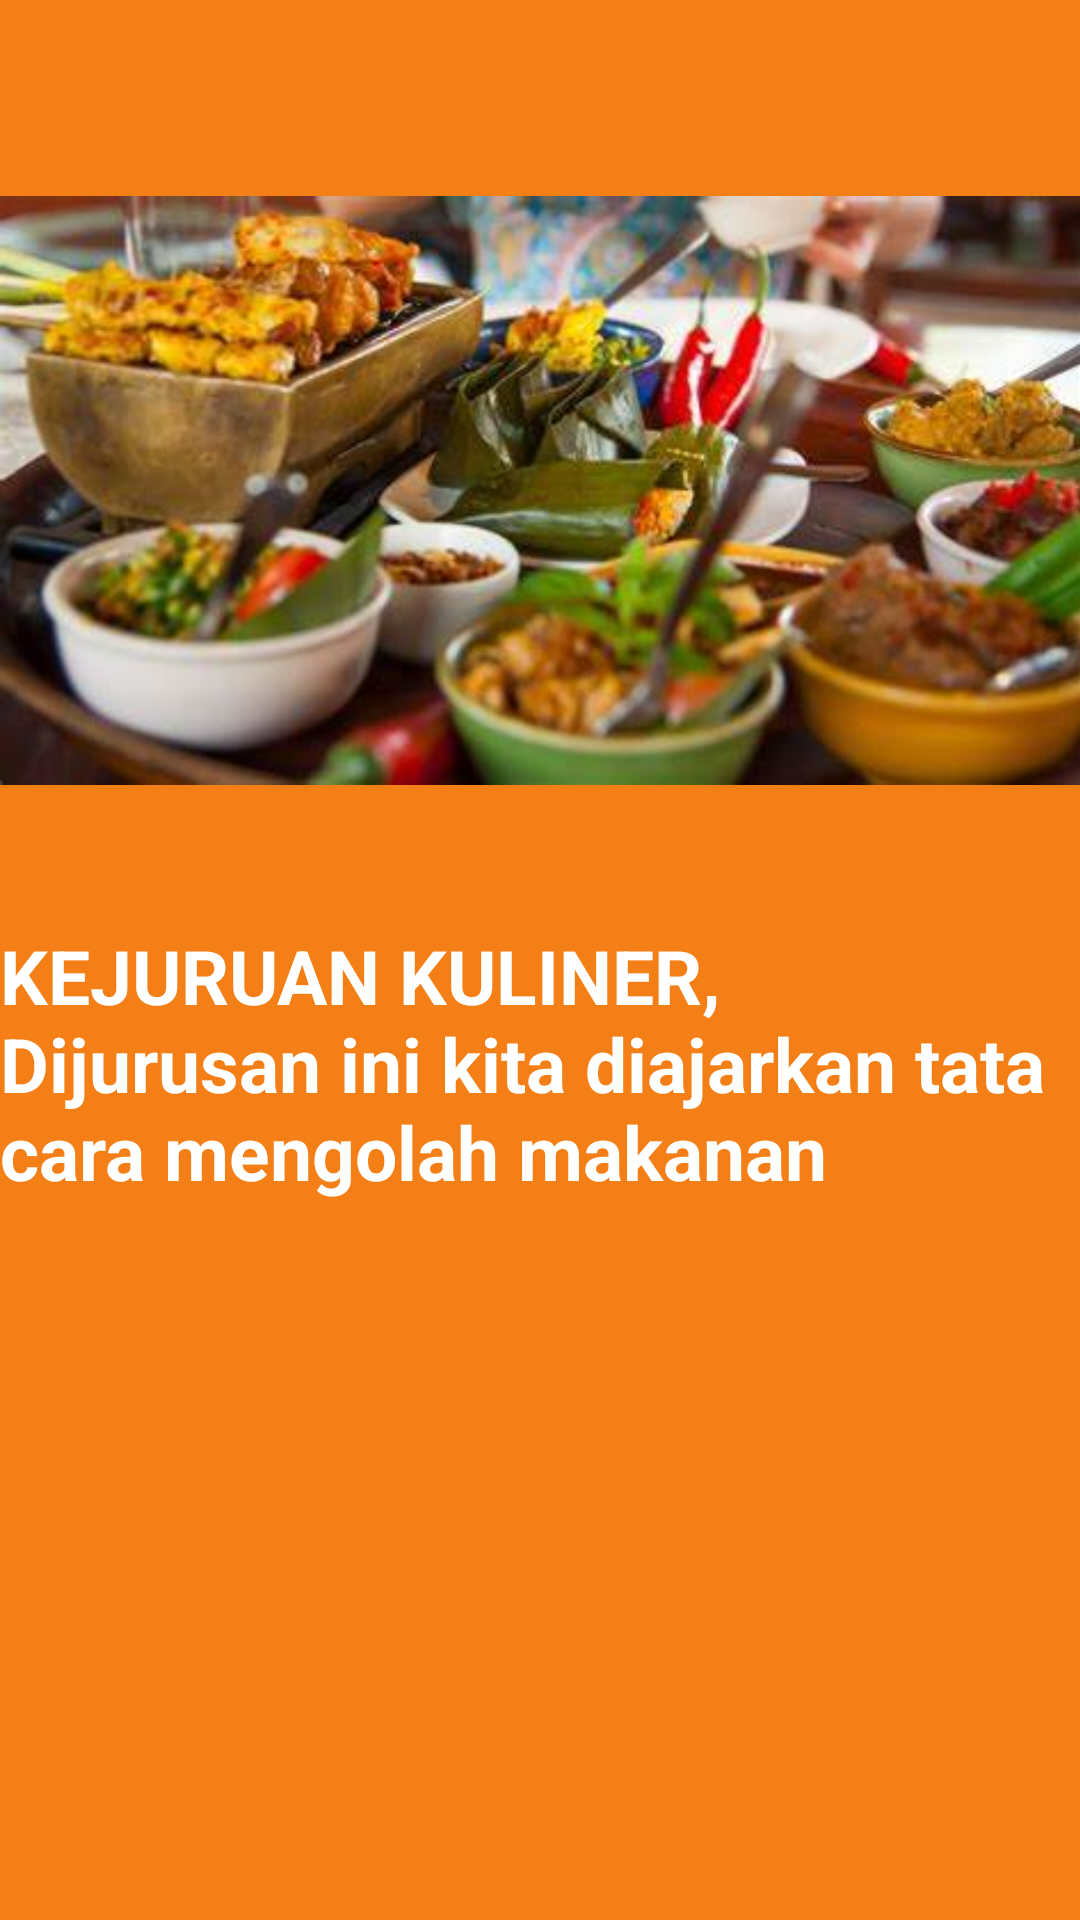

Produce the Android XML layout that renders to this screen, including the resource entries it uses.
<!-- AndroidManifest.xml: application theme Theme.Fragment_saeful -->
<!-- res/layout/fragment_yellow.xml -->
<?xml version="1.0" encoding="utf-8"?>
<FrameLayout xmlns:android="http://schemas.android.com/apk/res/android"
    xmlns:tools="http://schemas.android.com/tools"
    android:layout_width="match_parent"
    android:layout_height="match_parent"
    xmlns:app="http://schemas.android.com/apk/res-auto"
    tools:context=".YellowFragmen">

    <androidx.constraintlayout.widget.ConstraintLayout
        android:layout_width="match_parent"
        android:layout_height="match_parent"
        android:background="#F57F17">


        <TextView
            android:id="@+id/textView3"
            android:layout_width="wrap_content"
            android:layout_height="wrap_content"
            android:text="KEJURUAN KULINER,
            Dijurusan ini kita diajarkan tata cara mengolah makanan"
            android:textColor="@color/white"
            android:textSize="25sp"
            android:textStyle="bold"
            app:layout_constraintBottom_toBottomOf="parent"
            app:layout_constraintEnd_toEndOf="parent"
            app:layout_constraintHorizontal_bias="0.0"
            app:layout_constraintStart_toStartOf="parent"
            app:layout_constraintTop_toTopOf="parent"
            app:layout_constraintVertical_bias="0.563" />

        <ImageView
            android:id="@+id/imageView4"
            android:layout_width="361dp"
            android:layout_height="245dp"
            android:src="@drawable/kul"
            app:layout_constraintBottom_toBottomOf="parent"
            app:layout_constraintEnd_toEndOf="parent"
            app:layout_constraintStart_toStartOf="parent"
            app:layout_constraintTop_toTopOf="parent"
            app:layout_constraintVertical_bias="0.104" />

    </androidx.constraintlayout.widget.ConstraintLayout>

</FrameLayout>
<!-- resources referenced by this layout -->
<resources>
  <!-- drawable kul: jpg bitmap (drawable, 23686 bytes) -->
  <style name="Theme.Fragment_saeful" parent="Theme.MaterialComponents.DayNight.DarkActionBar">
          
          <item name="colorPrimary">@color/purple_500</item>
          <item name="colorPrimaryVariant">@color/purple_700</item>
          <item name="colorOnPrimary">@color/white</item>
          
          <item name="colorSecondary">@color/teal_200</item>
          <item name="colorSecondaryVariant">@color/teal_700</item>
          <item name="colorOnSecondary">@color/black</item>
          
          <item name="android:statusBarColor">?attr/colorPrimaryVariant</item>
          
      </style>
  <!-- not gathered from this repository: default colours our renderer supplied (Android Studio template values) -->
  <color name="purple_500">#FF6200EE</color>
  <color name="purple_700">#FF3700B3</color>
  <color name="teal_200">#FF03DAC5</color>
  <color name="teal_700">#FF018786</color>
  <color name="black">#FF000000</color>
  <color name="white">#FFFFFFFF</color>
</resources>
